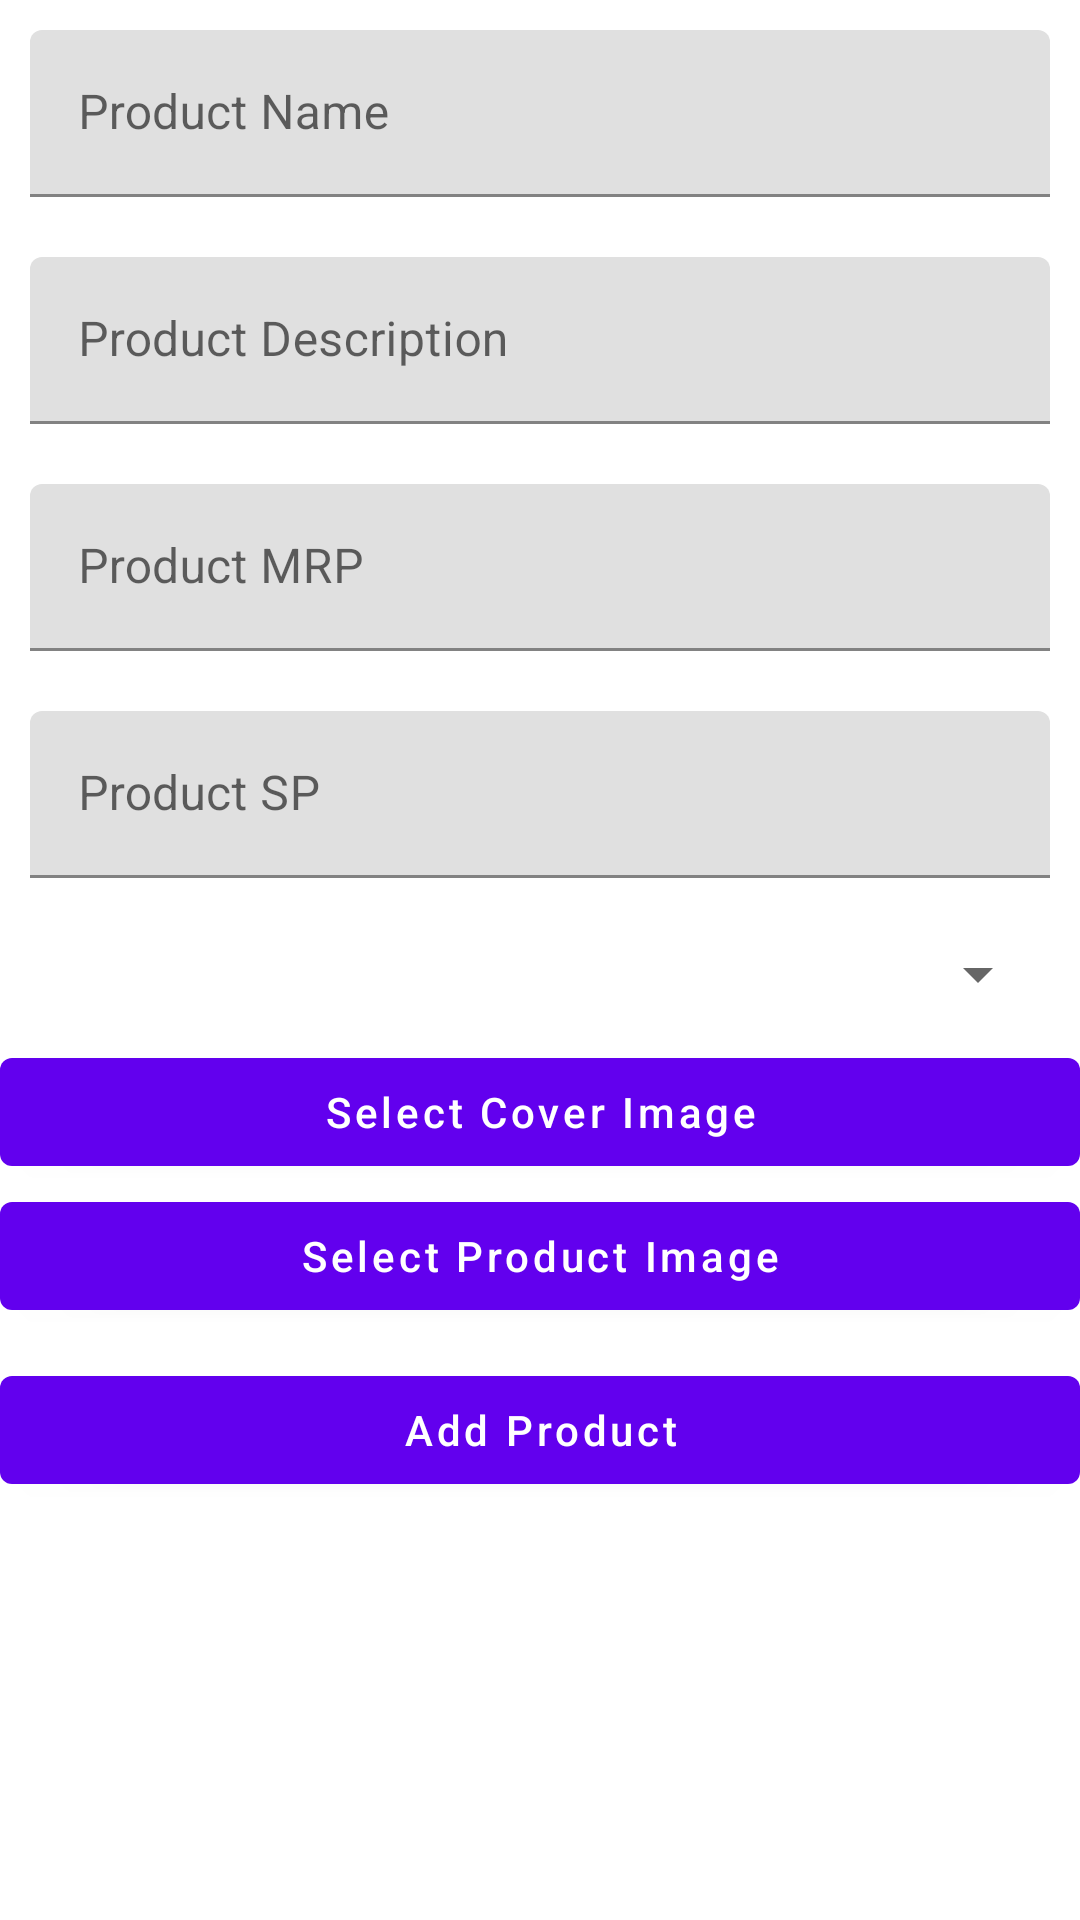

Produce the Android XML layout that renders to this screen, including the resource entries it uses.
<!-- AndroidManifest.xml: application theme Theme.OnlineAppAdmin -->
<!-- res/layout/fragment_add_product.xml -->
<?xml version="1.0" encoding="utf-8"?>
<androidx.constraintlayout.widget.ConstraintLayout xmlns:android="http://schemas.android.com/apk/res/android"
    xmlns:app="http://schemas.android.com/apk/res-auto"
    xmlns:tools="http://schemas.android.com/tools"
    android:id="@+id/frameLayout3"
    android:layout_width="match_parent"
    android:layout_height="match_parent"
    tools:context=".fragment.AddProductFragment">

    <ProgressBar
        android:id="@+id/progressBar2"
        style="?android:attr/progressBarStyle"
        android:layout_width="wrap_content"
        android:layout_height="wrap_content"
        android:visibility="gone"
        app:layout_constraintBottom_toBottomOf="parent"
        app:layout_constraintEnd_toEndOf="parent"
        app:layout_constraintHorizontal_bias="0.5"
        app:layout_constraintStart_toStartOf="parent"
        app:layout_constraintTop_toTopOf="parent"
        app:layout_constraintVertical_bias="0.5" />

    <ScrollView
        android:layout_width="0dp"
        android:layout_height="0dp"
        tools:layout_editor_absoluteX="-14dp"
        tools:layout_editor_absoluteY="110dp"
        app:layout_constraintLeft_toLeftOf="parent"
        app:layout_constraintRight_toRightOf="parent"
        app:layout_constraintTop_toTopOf="parent"
        app:layout_constraintBottom_toBottomOf="parent">

        <LinearLayout
            android:layout_width="match_parent"
            android:layout_height="wrap_content"
            android:orientation="vertical" >

            <com.google.android.material.textfield.TextInputLayout
                android:layout_width="match_parent"
                android:layout_height="match_parent"
                android:hint="Product Name"
                android:padding="10dp">

                <com.google.android.material.textfield.TextInputEditText
                    android:id="@+id/product_name_edit"
                    android:layout_width="match_parent"
                    android:layout_height="wrap_content"
                    />
            </com.google.android.material.textfield.TextInputLayout>

            <com.google.android.material.textfield.TextInputLayout
                android:layout_width="match_parent"
                android:layout_height="match_parent"
                android:padding="10dp"
                android:hint="Product Description">

                <com.google.android.material.textfield.TextInputEditText
                    android:layout_width="match_parent"
                    android:layout_height="wrap_content"
                    android:id="@+id/product_dis_edit"/>
            </com.google.android.material.textfield.TextInputLayout>

            <com.google.android.material.textfield.TextInputLayout
                android:layout_width="match_parent"
                android:layout_height="match_parent"
                android:hint="Product MRP"
                android:padding="10dp">

                <com.google.android.material.textfield.TextInputEditText
                    android:id="@+id/product_mrp"
                    android:layout_width="match_parent"
                    android:layout_height="wrap_content"
                    />
            </com.google.android.material.textfield.TextInputLayout>
            <com.google.android.material.textfield.TextInputLayout
                android:layout_width="match_parent"
                android:layout_height="match_parent"
                android:hint="Product SP"
                android:padding="10dp">

                <com.google.android.material.textfield.TextInputEditText
                    android:id="@+id/product_sp"
                    android:layout_width="match_parent"
                    android:layout_height="wrap_content"
                    />
            </com.google.android.material.textfield.TextInputLayout>
            <Spinner
                android:id="@+id/product_category_dropdown"
                android:layout_width="match_parent"
                android:layout_height="wrap_content"
                android:layout_margin="10dp"/>
            <com.google.android.material.button.MaterialButton
                android:layout_width="match_parent"
                android:layout_height="wrap_content"
                android:text="Select Cover Image"
                android:textAllCaps="false"
                android:id="@+id/select_cover_img"/>
            <ImageView
                android:layout_width="200dp"
                android:layout_height="100dp"
                android:visibility="gone"
                android:layout_gravity="center_horizontal"
                android:scaleType="centerCrop"
                android:id="@+id/product_cover_img"/>
            <com.google.android.material.button.MaterialButton
                android:layout_width="match_parent"
                android:layout_height="wrap_content"
                android:text="Select Product Image"
                android:textAllCaps="false"
                android:id="@+id/product_img_btn"/>
            <androidx.recyclerview.widget.RecyclerView
                android:layout_width="match_parent"
                android:layout_height="wrap_content"
                android:layout_margin="5dp"
                tools:listitem="@layout/image_item"
                android:orientation="horizontal"
                app:layoutManager="androidx.recyclerview.widget.LinearLayoutManager"
                android:id="@+id/product_img_recycler_view"/>
            <com.google.android.material.button.MaterialButton
                android:layout_width="match_parent"
                android:layout_height="wrap_content"
                android:text="Add Product"
                android:textAllCaps="false"
                android:id="@+id/submit_product_btn"/>

        </LinearLayout>
    </ScrollView>
</androidx.constraintlayout.widget.ConstraintLayout>
<!-- res/layout/image_item.xml (included above) -->
<?xml version="1.0" encoding="utf-8"?>
<androidx.constraintlayout.widget.ConstraintLayout xmlns:android="http://schemas.android.com/apk/res/android"
    xmlns:app="http://schemas.android.com/apk/res-auto"
    xmlns:tools="http://schemas.android.com/tools"
    android:layout_width="wrap_content"
    android:padding="10dp"
    android:layout_height="wrap_content">

    <ImageView
        android:id="@+id/item_img"
        android:layout_width="100dp"
        android:layout_height="100dp"
        android:scaleType="centerCrop"
        app:layout_constraintStart_toStartOf="parent"
        app:layout_constraintTop_toTopOf="parent"
        tools:srcCompat="@tools:sample/avatars" />
</androidx.constraintlayout.widget.ConstraintLayout>
<!-- resources referenced by this layout -->
<resources>
  <style name="Theme.OnlineAppAdmin" parent="Theme.MaterialComponents.DayNight.DarkActionBar">
          
          <item name="colorPrimary">@color/purple_500</item>
          <item name="colorPrimaryVariant">@color/purple_700</item>
          <item name="colorOnPrimary">@color/white</item>
          
          <item name="colorSecondary">@color/teal_200</item>
          <item name="colorSecondaryVariant">@color/teal_700</item>
          <item name="colorOnSecondary">@color/black</item>
          
          <item name="android:statusBarColor">?attr/colorPrimaryVariant</item>
          
      </style>
  <!-- not gathered from this repository: default colours our renderer supplied (Android Studio template values) -->
  <color name="purple_500">#FF6200EE</color>
  <color name="purple_700">#FF3700B3</color>
  <color name="teal_200">#FF03DAC5</color>
  <color name="teal_700">#FF018786</color>
  <color name="black">#FF000000</color>
  <color name="white">#FFFFFFFF</color>
</resources>
